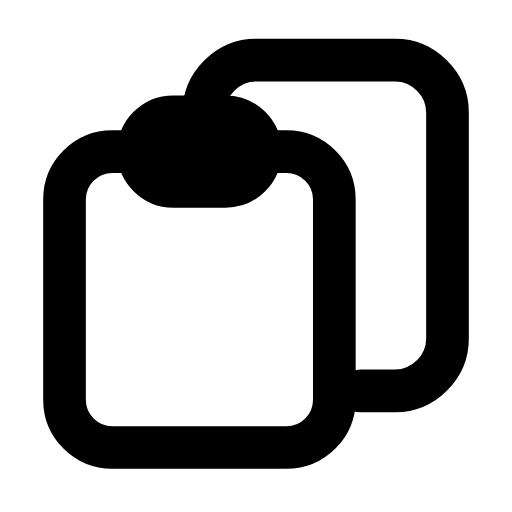
t = 0.00 s
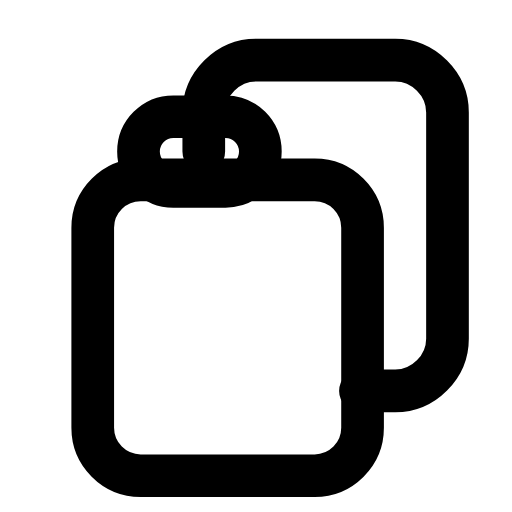
t = 0.24 s
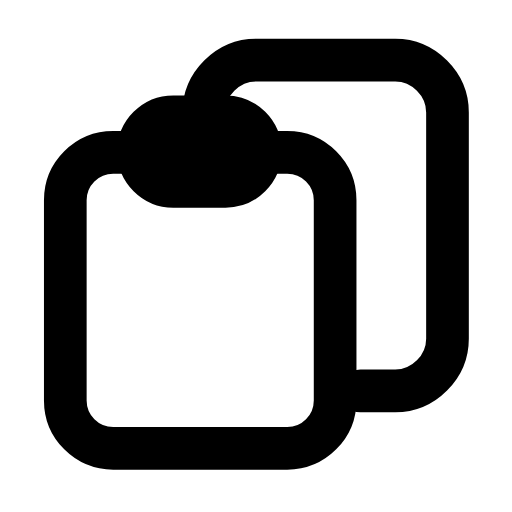
t = 0.47 s
t = 0.68 s: frame unchanged from t = 0.00 s, image omitted
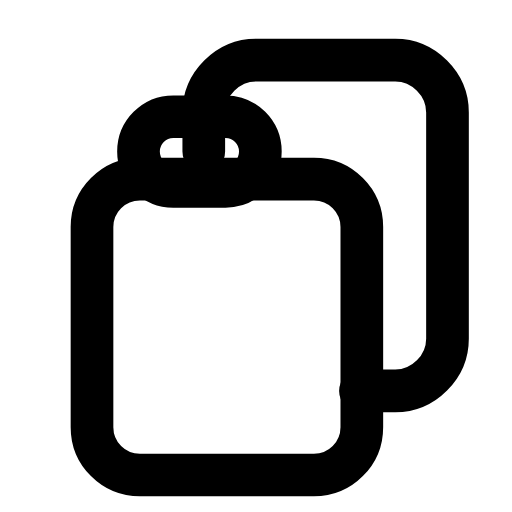
t = 0.95 s
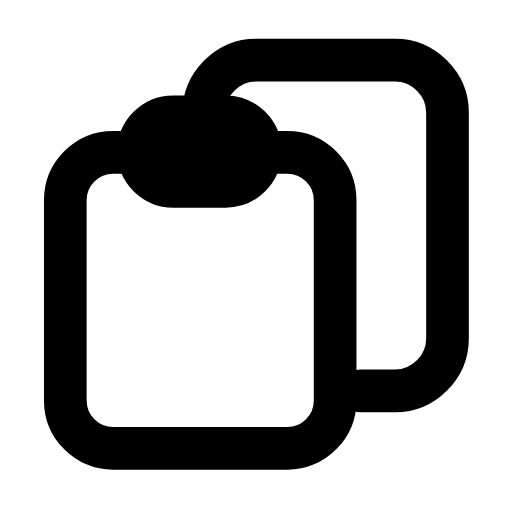
t = 1.16 s

The animated SVG that drew these frames (rendered in a browser with its animation timeline set to each time). Animation: 1 SMIL element (animateTransform=1); one cycle of 1.40 s, repeats indefinitely.

<svg xmlns="http://www.w3.org/2000/svg" width="24" height="24" viewBox="0 0 24 24" fill="none"><g transform="translate(-0.24 -0.239) scale(1.02)"><path stroke="currentColor" stroke-width="1.961" stroke-linecap="round" stroke-linejoin="round" fill="none" d="M9.6 7.2L9.6 5.4C9.6 4.1 10.7 3 12 3L18.4 3C19.7 3 20.8 4.1 20.8 5.4L20.8 15.8C20.8 17.1 19.7 18.2 18.4 18.2L16.8 18.2"></path><g><animateTransform attributeName="transform" type="translate" values="0 0;1.3 1.3;0 0;0 0;1.3 1.3;0 0;0 0" keyTimes="0;0.225;0.45;0.6;0.75;0.9;1" dur="1.4s" repeatCount="indefinite" calcMode="spline" keySplines="0.16 1 0.3 1;0.16 1 0.3 1;0.16 1 0.3 1;0.16 1 0.3 1;0.16 1 0.3 1;0.16 1 0.3 1"/><rect stroke="currentColor" stroke-width="1.961" stroke-linecap="round" stroke-linejoin="round" fill="none" x="3.2" y="7.2" width="12.4" height="13.6" rx="2.2"></rect></g><rect stroke="currentColor" stroke-width="1.961" stroke-linecap="round" stroke-linejoin="round" fill="none" x="6.6" y="5.6" width="5.6" height="3.2" rx="1.6"></rect></g></svg>
